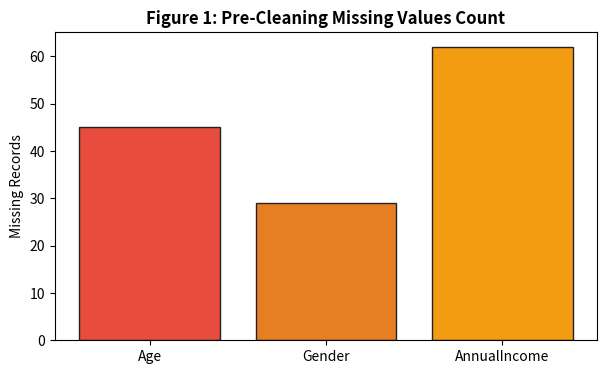
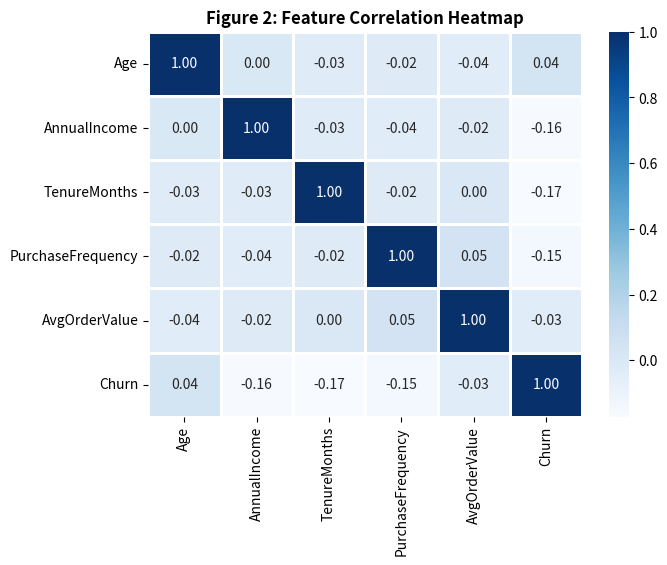
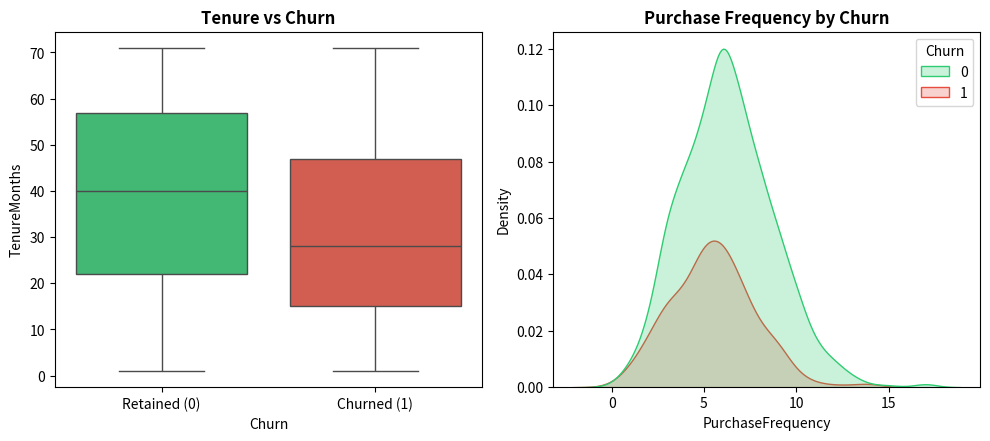
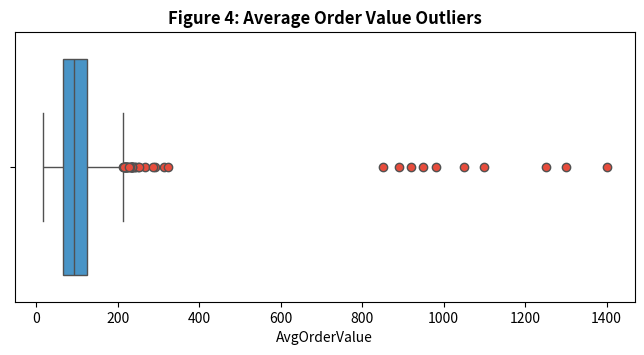

Write the Python code that produced these figures, in order.
import os
import matplotlib.pyplot as plt
import numpy as np
import pandas as pd
import seaborn as sns

# Ensure directories exist
os.makedirs('data', exist_ok=True)
os.makedirs('plots', exist_ok=True)

# 1. DATA ACQUISITION & DATASET GENERATION
print("[1/4] Acquiring and creating dataset...")
np.random.seed(42)
n_samples = 1200

ages = np.random.randint(18, 70, size=n_samples).astype(float)
ages[np.random.choice(n_samples, 45, replace=False)] = np.nan

genders = np.random.choice(
    ['Male', 'Female', 'Other', None],
    size=n_samples,
    p=[0.48, 0.47, 0.03, 0.02]
)
annual_income = np.random.normal(55000, 18000, size=n_samples).round(2)
annual_income[annual_income < 15000] = 15000
annual_income[np.random.choice(n_samples, 60, replace=False)] = np.nan

tenure_months = np.random.randint(1, 72, size=n_samples)
purchase_frequency = np.random.poisson(lam=6, size=n_samples)
avg_order_value = np.random.gamma(shape=5, scale=20, size=n_samples).round(2)
avg_order_value[np.random.choice(n_samples, 10, replace=False)] = [
    850, 920, 1100, 1250, 980, 1400, 1050, 890, 950, 1300
]

churn_prob = 1 / (
    1 + np.exp(-(
        0.02 * (60 - tenure_months)
        - 0.00002 * np.nan_to_num(annual_income, nan=55000)
        - 0.15 * purchase_frequency
        + 0.5
    ))
)
churn = (np.random.rand(n_samples) < churn_prob).astype(int)

df_raw = pd.DataFrame({
    'CustomerID': [f'CUST-{10000+i}' for i in range(n_samples)],
    'Age': ages,
    'Gender': genders,
    'AnnualIncome': annual_income,
    'TenureMonths': tenure_months,
    'PurchaseFrequency': purchase_frequency,
    'AvgOrderValue': avg_order_value,
    'Churn': churn
})

# Add duplicates
duplicates = df_raw.sample(25, random_state=42)
df_messy = pd.concat([df_raw, duplicates], ignore_index=True)
df_messy.to_csv('data/raw_dataset.csv', index=False)
print(f"-> Raw data saved in 'data/raw_dataset.csv' (Rows: {len(df_messy)})")

# 2. DATA CLEANING & PREPROCESSING
print("\n[2/4] Cleaning data...")
initial_count = len(df_messy)
df_clean = df_messy.drop_duplicates(subset=['CustomerID']).copy()
print(f"-> Removed {initial_count - len(df_clean)} duplicates.")

# Missing value handling
df_clean['Age'] = df_clean['Age'].fillna(df_clean['Age'].median()).astype(int)
df_clean['AnnualIncome'] = df_clean['AnnualIncome'].fillna(df_clean['AnnualIncome'].median())
df_clean['Gender'] = df_clean['Gender'].fillna('Unknown').astype('category')
df_clean['Churn'] = df_clean['Churn'].astype(int)

# Outlier Detection via IQR
Q1 = df_clean['AvgOrderValue'].quantile(0.25)
Q3 = df_clean['AvgOrderValue'].quantile(0.75)
IQR = Q3 - Q1
upper_limit = Q3 + 3.0 * IQR
df_clean['Is_AOV_Outlier'] = (df_clean['AvgOrderValue'] > upper_limit).astype(int)

df_clean.to_csv('data/cleaned_dataset.csv', index=False)
print("-> Cleaned data saved in 'data/cleaned_dataset.csv'")

# 3. GENERATING VISUALIZATIONS (EDA)
print("\n[3/4] Generating and saving charts...")

# Figure 1: Missing Values
fig, ax = plt.subplots(figsize=(7, 4), dpi=300)
missing_counts = df_messy.isnull().sum()
missing_counts = missing_counts[missing_counts > 0]
ax.bar(missing_counts.index, missing_counts.values, color=['#e74c3c', '#e67e22', '#f39c12'], edgecolor='#222')
ax.set_title('Figure 1: Pre-Cleaning Missing Values Count', fontsize=12, fontweight='bold')
ax.set_ylabel('Missing Records')
plt.savefig('plots/fig1_missing_values.png', bbox_inches='tight')
plt.close()

# Figure 2: Correlation Matrix
fig, ax = plt.subplots(figsize=(7, 5), dpi=300)
num_cols = ['Age', 'AnnualIncome', 'TenureMonths', 'PurchaseFrequency', 'AvgOrderValue', 'Churn']
sns.heatmap(df_clean[num_cols].corr(), annot=True, cmap='Blues', fmt='.2f', linewidths=1, ax=ax)
ax.set_title('Figure 2: Feature Correlation Heatmap', fontsize=12, fontweight='bold')
plt.savefig('plots/fig2_correlation_matrix.png', bbox_inches='tight')
plt.close()

# Figure 3: Churn Distributions
fig, axes = plt.subplots(1, 2, figsize=(10, 4.5), dpi=300)
sns.boxplot(x='Churn', y='TenureMonths', data=df_clean, palette=['#2ecc71', '#e74c3c'], ax=axes[0])
axes[0].set_xticklabels(['Retained (0)', 'Churned (1)'])
axes[0].set_title('Tenure vs Churn', fontweight='bold')

sns.kdeplot(data=df_clean, x='PurchaseFrequency', hue='Churn', fill=True, palette=['#2ecc71', '#e74c3c'], ax=axes[1])
axes[1].set_title('Purchase Frequency by Churn', fontweight='bold')
plt.tight_layout()
plt.savefig('plots/fig3_churn_analysis.png', bbox_inches='tight')
plt.close()

# Figure 4: Outlier Boxplot
fig, ax = plt.subplots(figsize=(8, 3.5), dpi=300)
sns.boxplot(x=df_clean['AvgOrderValue'], color='#3498db', ax=ax, flierprops={'markerfacecolor': '#e74c3c'})
ax.set_title('Figure 4: Average Order Value Outliers', fontsize=12, fontweight='bold')
plt.savefig('plots/fig4_outliers.png', bbox_inches='tight')
plt.close()

print("\n[4/4] Done! All CSVs and Charts generated successfully.")
